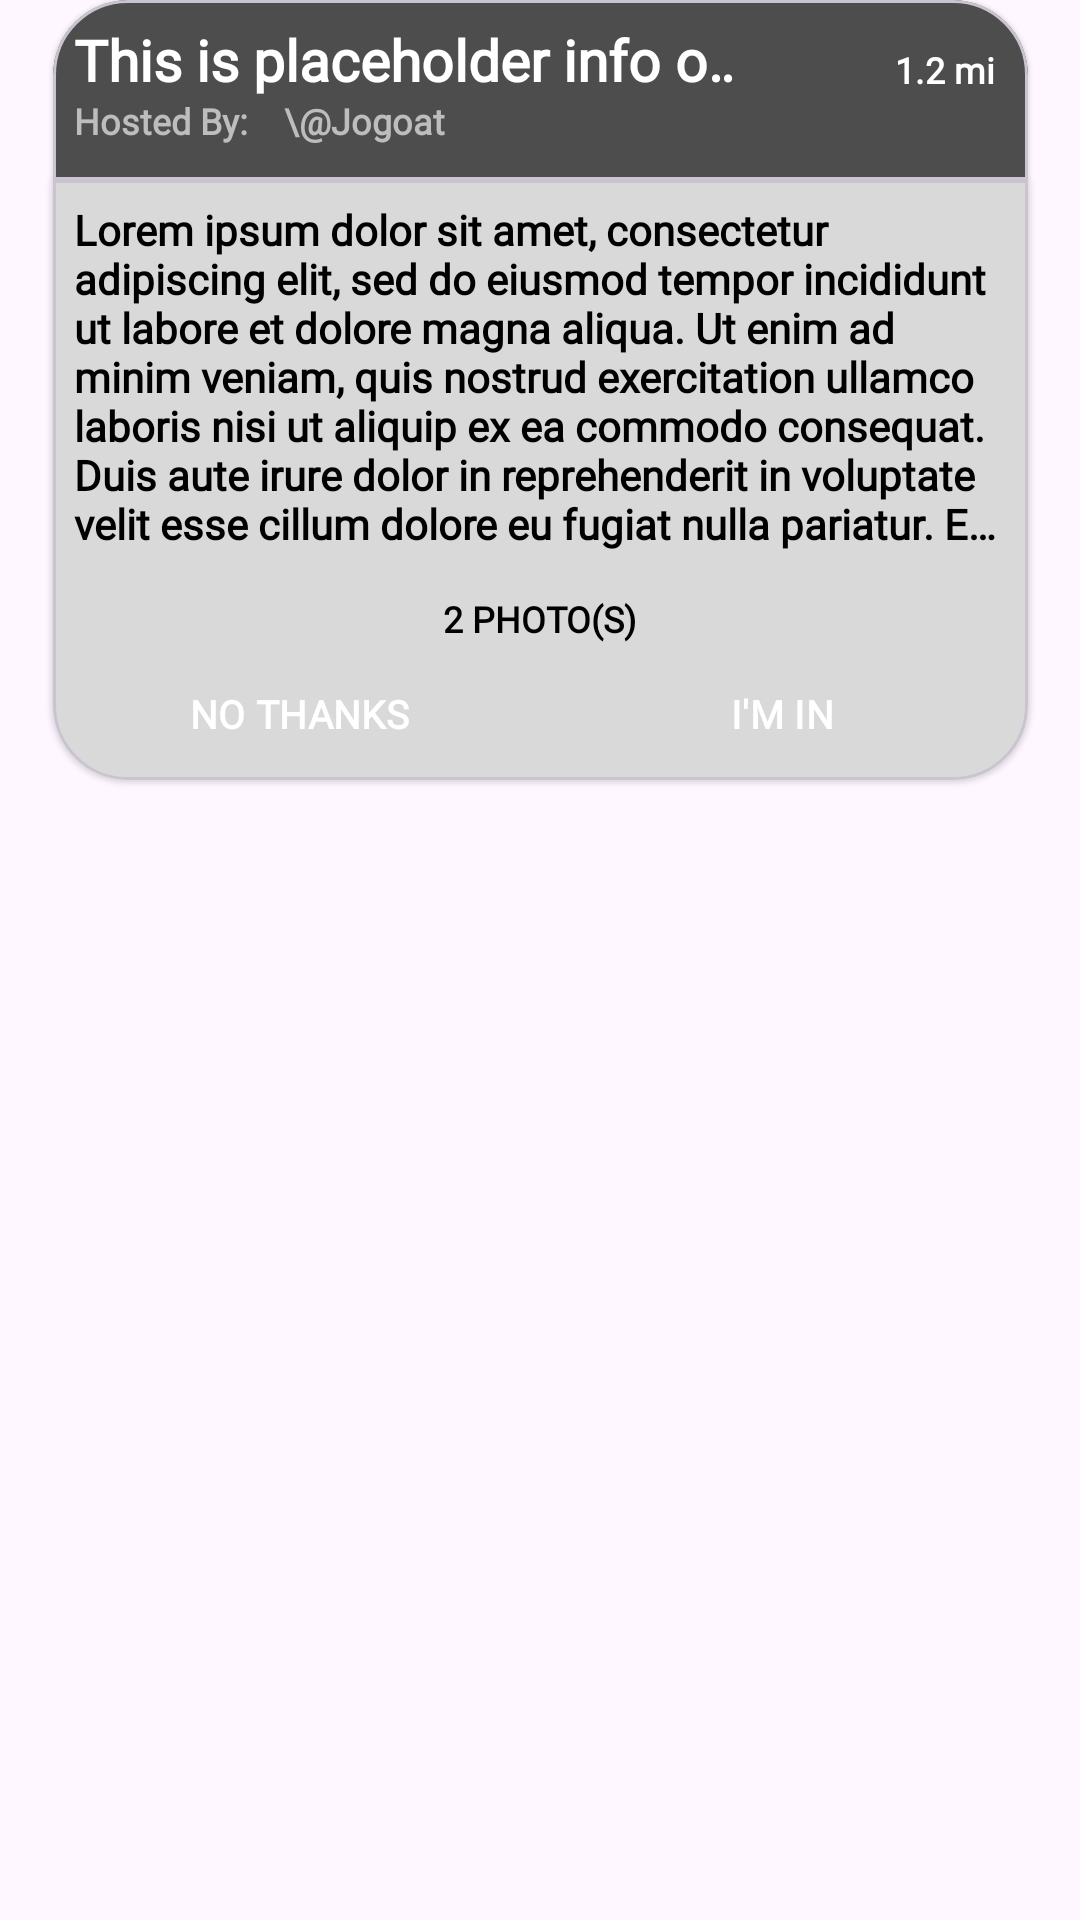

Here is an Android app screen rendered from its layout file. Give the layout XML and the strings, colors and styles it references.
<!-- AndroidManifest.xml: application theme Base.Theme.FestivViews -->
<!-- res/layout/invitation_party_item.xml -->
<?xml version="1.0" encoding="utf-8"?>

<androidx.constraintlayout.widget.ConstraintLayout xmlns:android="http://schemas.android.com/apk/res/android"
    xmlns:app="http://schemas.android.com/apk/res-auto"
    xmlns:tools="http://schemas.android.com/tools"
    android:layout_width="325dp"
    android:layout_height="wrap_content">

    <com.google.android.material.card.MaterialCardView
        android:id="@+id/InvitationEventCardHeader"
        style="@style/EventCardHeader"
        android:layout_width="325dp"
        android:layout_height="60dp"
        android:layout_alignParentBottom="true"
        app:layout_constraintEnd_toEndOf="parent"
        app:layout_constraintStart_toStartOf="parent"
        app:layout_constraintTop_toTopOf="parent">
        <androidx.constraintlayout.widget.ConstraintLayout
            android:layout_width="match_parent"
            android:layout_height="match_parent">

            <TextView
                android:id="@+id/IECHTitle"
                android:layout_width="225dp"
                android:layout_height="25dp"
                style="@style/EventCardHeaderTitle"
                android:text="This is placeholder info on a pool party"
                android:textSize="19dp"
                app:layout_constraintStart_toStartOf="parent"
                app:layout_constraintTop_toTopOf="parent" />

            <TextView
                android:id="@+id/IECHDistance"
                android:layout_width="50dp"
                android:layout_height="15dp"
                style="@style/EventCardHeaderDistance"
                android:layout_marginTop="8dp"
                android:layout_marginEnd="4dp"
                android:text="1.2 mi"
                android:textSize="12dp"
                app:layout_constraintEnd_toEndOf="parent"
                app:layout_constraintTop_toTopOf="parent" />

            <TextView
                android:id="@+id/IECHHostStatic"
                android:layout_width="70dp"
                android:layout_height="20dp"
                style="@style/EventCardHeaderHostStatic"
                android:text="Hosted By: "
                android:textSize="12dp"
                app:layout_constraintStart_toStartOf="parent"
                app:layout_constraintTop_toBottomOf="@+id/IECHTitle" />

            <TextView
                android:id="@+id/IECHHostNames"
                android:layout_width="155dp"
                android:layout_height="20dp"
                style="@style/EventCardHeaderHostNames"
                android:text="\@Jogoat"
                android:textSize="12dp"
                app:layout_constraintStart_toEndOf="@+id/IECHHostStatic"
                app:layout_constraintTop_toBottomOf="@+id/IECHTitle" />
        </androidx.constraintlayout.widget.ConstraintLayout>
    </com.google.android.material.card.MaterialCardView>

    <com.google.android.material.card.MaterialCardView
        android:id="@+id/InvitationEventCardInfo"
        style="@style/EventCardInfo"
        android:layout_width="325dp"
        android:layout_height="200dp"
        app:layout_constraintEnd_toEndOf="parent"
        app:layout_constraintStart_toStartOf="parent"
        app:layout_constraintTop_toBottomOf="@+id/InvitationEventCardHeader">
        <androidx.constraintlayout.widget.ConstraintLayout
            android:layout_width="match_parent"
            android:layout_height="match_parent">

            <TextView
                android:id="@+id/IECIDescription"
                android:layout_width="match_parent"
                android:layout_height="120dp"
                style="@style/EventCardInfoDescription"
                android:textSize="14dp"
                android:text="Lorem ipsum dolor sit amet, consectetur adipiscing elit, sed do eiusmod tempor incididunt ut labore et dolore magna aliqua. Ut enim ad minim veniam, quis nostrud exercitation ullamco laboris nisi ut aliquip ex ea commodo consequat. Duis aute irure dolor in reprehenderit in voluptate velit esse cillum dolore eu fugiat nulla pariatur. Excepteur sint occaecat cupidatat non proident, sunt in culpa qui officia deserunt mollit anim id est laborum."
                app:layout_constraintEnd_toEndOf="parent"
                app:layout_constraintStart_toStartOf="parent"
                app:layout_constraintTop_toTopOf="parent" />

            <TextView
                android:id="@+id/IECIPhotoCount"
                android:layout_width="wrap_content"
                android:layout_height="20dp"
                android:layout_marginBottom="35dp"
                style="@style/EventCardInfoPhotoCount"
                android:text="2 PHOTO(S)"
                android:textSize="12dp"
                app:layout_constraintBottom_toBottomOf="parent"
                app:layout_constraintEnd_toEndOf="parent"
                app:layout_constraintStart_toStartOf="parent" />

            <Button
                android:id="@+id/InvitationRejectButton"
                android:layout_width="150dp"
                android:layout_height="30dp"
                style="@style/EventCardActionButton"
                android:backgroundTint="@color/RejectButton"
                android:text="NO THANKS"
                android:textSize="13dp"
                app:layout_constraintBottom_toBottomOf="parent"
                app:layout_constraintStart_toStartOf="parent" />

            <Button
                android:id="@+id/InvitationAcceptButton"
                android:layout_width="150dp"
                android:layout_height="30dp"
                style="@style/EventCardActionButton"
                android:text="I'M IN"
                android:backgroundTint="@color/ImInButton"
                android:textSize="13dp"
                app:layout_constraintBottom_toBottomOf="parent"
                app:layout_constraintEnd_toEndOf="parent" />
        </androidx.constraintlayout.widget.ConstraintLayout>

    </com.google.android.material.card.MaterialCardView>

</androidx.constraintlayout.widget.ConstraintLayout>
<!-- resources referenced by this layout -->
<resources>
  <color name="ImInButton">#40BD2B</color>
  <color name="RejectButton">#FF0F0F</color>
  <style name="EventCardHeader" parent="@style/Widget.MaterialComponents.CardView">
          <item name="shapeAppearanceOverlay">@style/RoundedTopCornersOnly</item>
          <item name="android:backgroundTint">@color/EventHeaderCard</item>
      </style>
  <style name="EventCardHeaderHostNames" parent="@style/Widget.AppCompat.TextView">
          <item name="android:ellipsize">marquee</item>
          <item name="android:fontFamily">"@font/inter"</item>
          <item name="android:lines">1</item>
          <item name="android:textColor">@color/HostsText</item>
          <item name="android:textFontWeight" tools:targetApi="p">950</item>
      </style>
  <style name="EventCardHeaderHostStatic" parent="@style/Widget.AppCompat.TextView">
          <item name="android:fontFamily">"@font/inter"</item>
          <item name="android:textColor">@color/HostsText</item>
          <item name="android:textFontWeight" tools:targetApi="p">850</item>
      </style>
  <style name="EventCardHeaderTitle" parent="@style/Widget.AppCompat.TextView">
          <item name="android:ellipsize">marquee</item>
          <item name="android:fontFamily">"@font/inter"</item>
          <item name="android:lines">1</item>
          <item name="android:textColor">@color/EventHeaderTitleText</item>
          <item name="android:textFontWeight" tools:targetApi="p">1000</item>
      </style>
  <style name="EventCardInfo" parent="@style/Widget.MaterialComponents.CardView">
          <item name="shapeAppearanceOverlay">@style/RoundedBottomCornersOnly</item>
          <item name="android:backgroundTint">@color/EventInfoCard</item>
      </style>
  <style name="EventCardInfoDescription" parent="@style/Widget.AppCompat.TextView">
          <item name="android:ellipsize">end</item>
          <item name="android:fontFamily">"@font/inter"</item>
          <item name="android:lines">7</item>
          <item name="android:textColor">@color/EventInfoText</item>
          <item name="android:textFontWeight" tools:targetApi="p">600</item>
      </style>
  <style name="EventCardInfoPhotoCount" parent="@style/Widget.AppCompat.TextView">
          <item name="android:fontFamily">"@font/inter"</item>
          <item name="android:textColor">@color/black</item>
          <item name="android:textFontWeight" tools:targetApi="p">1000</item>
      </style>
  <style name="Base.Theme.FestivViews" parent="Theme.Material3.DayNight.NoActionBar">
          
          
          <item name="android:windowActivityTransitions">true</item>
      </style>
  <color name="white">#FFFFFFFF</color>
  <style name="RoundedTopCornersOnly" parent="">
          <item name="cornerFamily">rounded</item>
          <item name="cornerSizeTopRight">25dp</item>
          <item name="cornerSizeTopLeft">25dp</item>
          <item name="cornerSizeBottomRight">0dp</item>
          <item name="cornerSizeBottomLeft">0dp</item>
      </style>
  <color name="EventHeaderCard">#4D4D4D</color>
  <color name="EventHeaderDistanceText">#FFFFFF</color>
  <color name="HostsText">#BDBDBD</color>
  <color name="EventHeaderTitleText">#FFFFFF</color>
  <style name="RoundedBottomCornersOnly" parent="">
          <item name="cornerFamily">rounded</item>
          <item name="cornerSizeTopRight">0dp</item>
          <item name="cornerSizeTopLeft">0dp</item>
          <item name="cornerSizeBottomRight">25dp</item>
          <item name="cornerSizeBottomLeft">25dp</item>
      </style>
  <color name="EventInfoCard">#D9D9D9</color>
  <color name="EventInfoText">#000000</color>
  <color name="black">#FF000000</color>
</resources>
